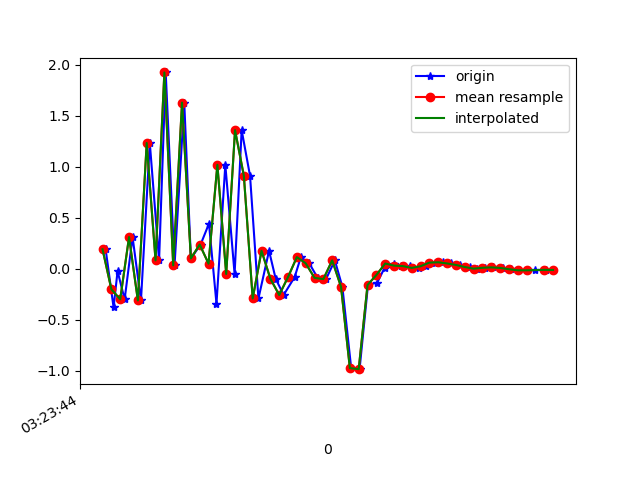

Data behind this chart, as committed beside it:
1618543424627, 1239100728552751, 0.19195032, -0.20694065, -0.089854
1618543424645, 1239100747783521, -0.3788, -1.772, -1.78
1618543424654, 1239100767014291, -0.02199, 0.02388, 0.007329
1618543424670, 1239100786245061, -0.2985, -1.678, -1.565
1618543424688, 1239100805475831, 0.3115, -0.3526, -0.1702
1618543424707, 1239100824706601, -0.3095, -1.174, -0.9676
1618543424727, 1239100843937371, 1.234, -1.198, -0.9315
1618543424748, 1239100863168141, 0.08307, 0.3921, 0.1443
1618543424763, 1239100882398911, 1.925, -2.276, -3.009
1618543424783, 1239100901629681, 0.03448, 0.9157, -0.1461
1618543424805, 1239100920860451, 1.629, -3.346, -4.912
1618543424820, 1239100940091221, 0.1022, -0.3787, 0.1665
1618543424842, 1239100959321991, 0.2382, -3.975, -4.939
1618543424861, 1239100978552761, 0.4436, -0.7202, 0.1683
1618543424878, 1239100997783531, -0.3417, -2.24, -1.375
1618543424898, 1239101017014301, 1.02, -1.424, -0.7204
1618543424919, 1239101036245071, -0.05034, -0.7976, 0.2316
1618543424935, 1239101055475841, 1.359, -3.534, -3.41
1618543424954, 1239101074706611, 0.911, -2.86, 2.11
1618543424973, 1239101093937381, -0.2904, -3.231, -1.921
1618543424997, 1239101113168151, 0.177, -1.104, -0.4459
1618543425012, 1239101132398921, -0.0966, 0.3771, -0.1288
1618543425030, 1239101151629691, -0.2562, 0.8059, -0.3303
1618543425055, 1239101170860461, -0.08039, 0.3234, -0.1488
1618543425069, 1239101190091231, 0.1153, -0.4721, 0.245
1618543425088, 1239101209322001, 0.05453, -0.2107, 0.1379
1618543425107, 1239101228552771, -0.08801, 0.2835, -0.2627
1618543425126, 1239101247783541, -0.1004, 0.3247, -0.3947
1618543425146, 1239101267014311, 0.08297, -0.2053, 0.2883
1618543425163, 1239101286245081, -0.1757, 0.3171, -0.531
1618543425183, 1239101305475851, -0.9728, 0.7174, -2.455
1618543425202, 1239101324706621, -0.9831, -1.092, -3.326
1618543425221, 1239101343937391, -0.1581, -0.8994, -1.496
1618543425242, 1239101363168161, -0.1342, -0.3694, -1.509
1618543425259, 1239101382398931, 0.01302, -0.01151, 0.177
1618543425279, 1239101401629701, 0.05225, 0.01975, 1.035
1618543425296, 1239101420860471, 0.03162, 0.1012, 0.8679
1618543425316, 1239101440091241, 0.0271, 0.09453, 0.5324
1618543425337, 1239101459322011, 0.009254, 0.02858, 0.1725
1618543425353, 1239101478552781, 0.02534, 0.02526, 0.3342
1618543425372, 1239101497783551, 0.06104, 0.04059, 0.7983
1618543425391, 1239101517014321, 0.06462, 0.04165, 0.7008
1618543425409, 1239101536245091, 0.05308, 0.0296, 0.5331
1618543425430, 1239101555475861, 0.03856, 0.0167, 0.3789
1618543425451, 1239101574706631, 0.01837, 0.007088, 0.1777
1618543425468, 1239101593937401, 0.001857, 6.867647E-4, 0.0178
1618543425487, 1239101613168171, 0.01047, 0.002803, 0.1141
1618543425505, 1239101632398941, 0.01456, 0.002193, 0.1677
1618543425526, 1239101651629711, 0.009032, 0.001975, 0.1082
1618543425544, 1239101670860481, -0.003371, -3.7796795E-4, -0.0391
1618543425563, 1239101690091251, -0.01411, -0.005266, -0.1845
1618543425580, 1239101709322021, -0.01575, -0.003778, -0.1955
1618543425599, 1239101728552791, -0.01268, -0.001012, -0.1672
1618543425624, 1239101747783561, -0.009885, -0.001057, -0.1174
1618543425641, 1239101767014331, -0.01091, -9.3560666E-4, -0.1167
